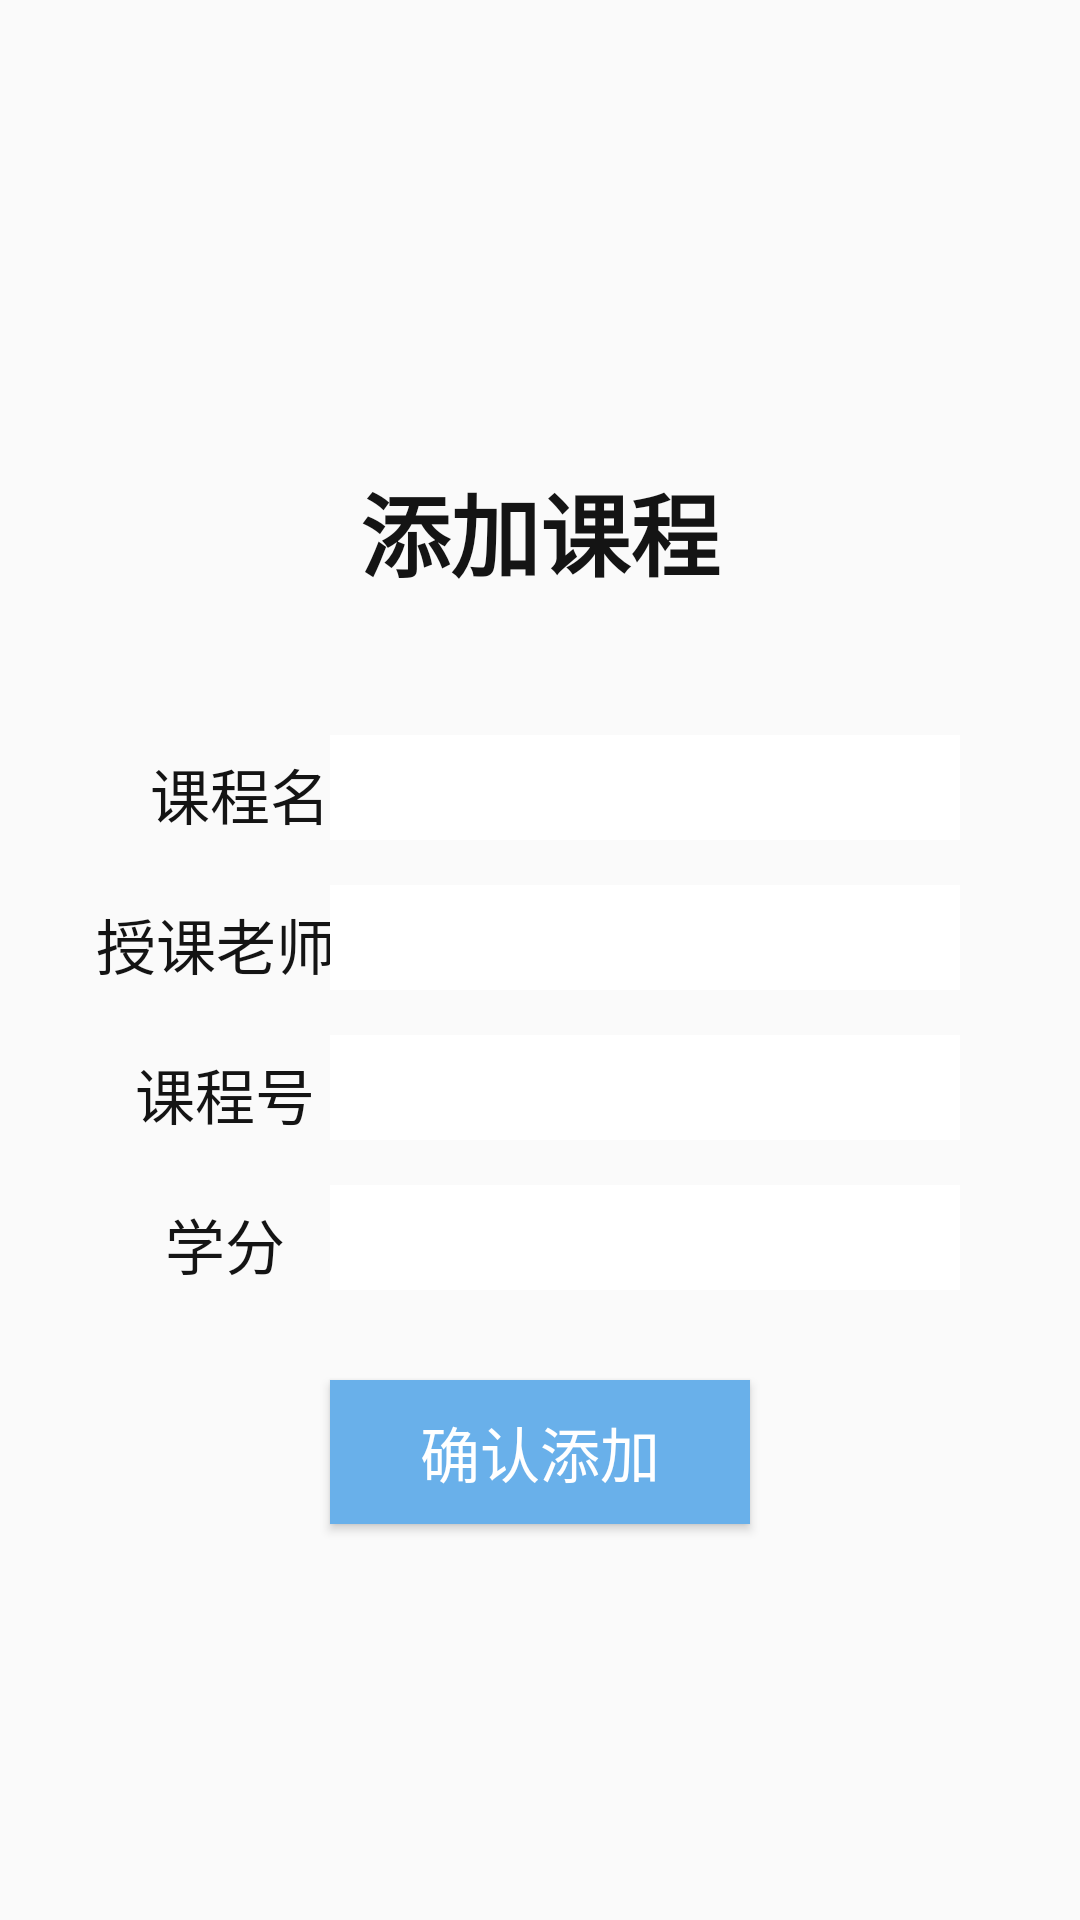

The Android layout XML behind this screen, and the referenced resources:
<!-- AndroidManifest.xml: application theme AppTheme -->
<!-- res/layout/activity_tadd_course.xml -->
<?xml version="1.0" encoding="utf-8"?>
<LinearLayout xmlns:android="http://schemas.android.com/apk/res/android"
    android:layout_width="match_parent"
    android:layout_height="match_parent">

    <RelativeLayout
        android:id="@+id/login_view"
        android:layout_width="match_parent"
        android:layout_height="match_parent"
        android:layout_centerInParent="true">

        <TextView
            android:id="@+id/textView"
            android:layout_width="wrap_content"
            android:layout_height="wrap_content"
            android:layout_centerHorizontal="true"
            android:layout_marginStart="20dp"
            android:layout_marginTop="155dp"
            android:text="添加课程"
            android:textColor="#141414"
            android:textSize="30sp"
            android:textStyle="bold" />

        <TextView
            android:id="@+id/textView1"
            android:layout_width="wrap_content"
            android:layout_height="wrap_content"
            android:layout_marginStart="50dp"
            android:layout_marginTop="250dp"
            android:text="课程名"
            android:textColor="#141414"
            android:textSize="20sp" />

        <EditText
            android:id="@+id/cName"
            android:layout_width="wrap_content"
            android:layout_height="35dp"
            android:layout_marginStart="110dp"
            android:layout_marginTop="245dp"
            android:background="#ffffff"
            android:ems="10"
            android:inputType="text" />

        <TextView
            android:id="@+id/textView2"
            android:layout_width="wrap_content"
            android:layout_height="wrap_content"
            android:layout_marginStart="32dp"
            android:layout_marginTop="300dp"
            android:text="授课老师"
            android:textColor="#141414"
            android:textSize="20sp" />

        <EditText
            android:id="@+id/cTeach"
            android:layout_width="wrap_content"
            android:layout_height="35dp"
            android:layout_marginStart="110dp"
            android:layout_marginTop="295dp"
            android:background="#ffffff"
            android:ems="10"
            android:inputType="textPersonName" />

        <TextView
            android:id="@+id/textView3"
            android:layout_width="wrap_content"
            android:layout_height="wrap_content"
            android:layout_marginStart="45dp"
            android:layout_marginTop="350dp"
            android:text="课程号"
            android:textColor="#141414"
            android:textSize="20sp" />

        <EditText
            android:id="@+id/cNum"
            android:layout_width="wrap_content"
            android:layout_height="35dp"
            android:layout_marginStart="110dp"
            android:layout_marginTop="345dp"
            android:background="#ffffff"
            android:ems="10" />

        <TextView
            android:id="@+id/textView4"
            android:layout_width="wrap_content"
            android:layout_height="wrap_content"
            android:layout_marginStart="55dp"
            android:layout_marginTop="400dp"
            android:text="学分"
            android:textColor="#141414"
            android:textSize="20sp" />

        <EditText
            android:id="@+id/cScore"
            android:layout_width="wrap_content"
            android:layout_height="35dp"
            android:layout_marginStart="110dp"
            android:layout_marginTop="395dp"
            android:background="#ffffff"
            android:ems="10" />

        <Button
            android:id="@+id/confirm"
            android:layout_width="140sp"
            android:layout_height="wrap_content"
            android:layout_centerHorizontal="true"
            android:layout_marginStart="53dp"
            android:layout_marginTop="460dp"
            android:background="#69b0ea"
            android:onClick="addConfirm"
            android:text="确认添加"
            android:textAppearance="@style/TextAppearance.AppCompat"
            android:textColor="#ffffff"
            android:textSize="20sp" />
    </RelativeLayout>
</LinearLayout>
<!-- resources referenced by this layout -->
<resources>
  <style name="AppTheme" parent="Theme.AppCompat.Light.NoActionBar">
          
          <item name="colorPrimary">@color/colorPrimary</item>
          <item name="colorPrimaryDark">@color/colorPrimaryDark</item>
          <item name="colorAccent">@color/colorAccent</item>
      </style>
  <color name="colorPrimary">#008577</color>
  <color name="colorPrimaryDark">#00574B</color>
  <color name="colorAccent">#D81B60</color>
</resources>
